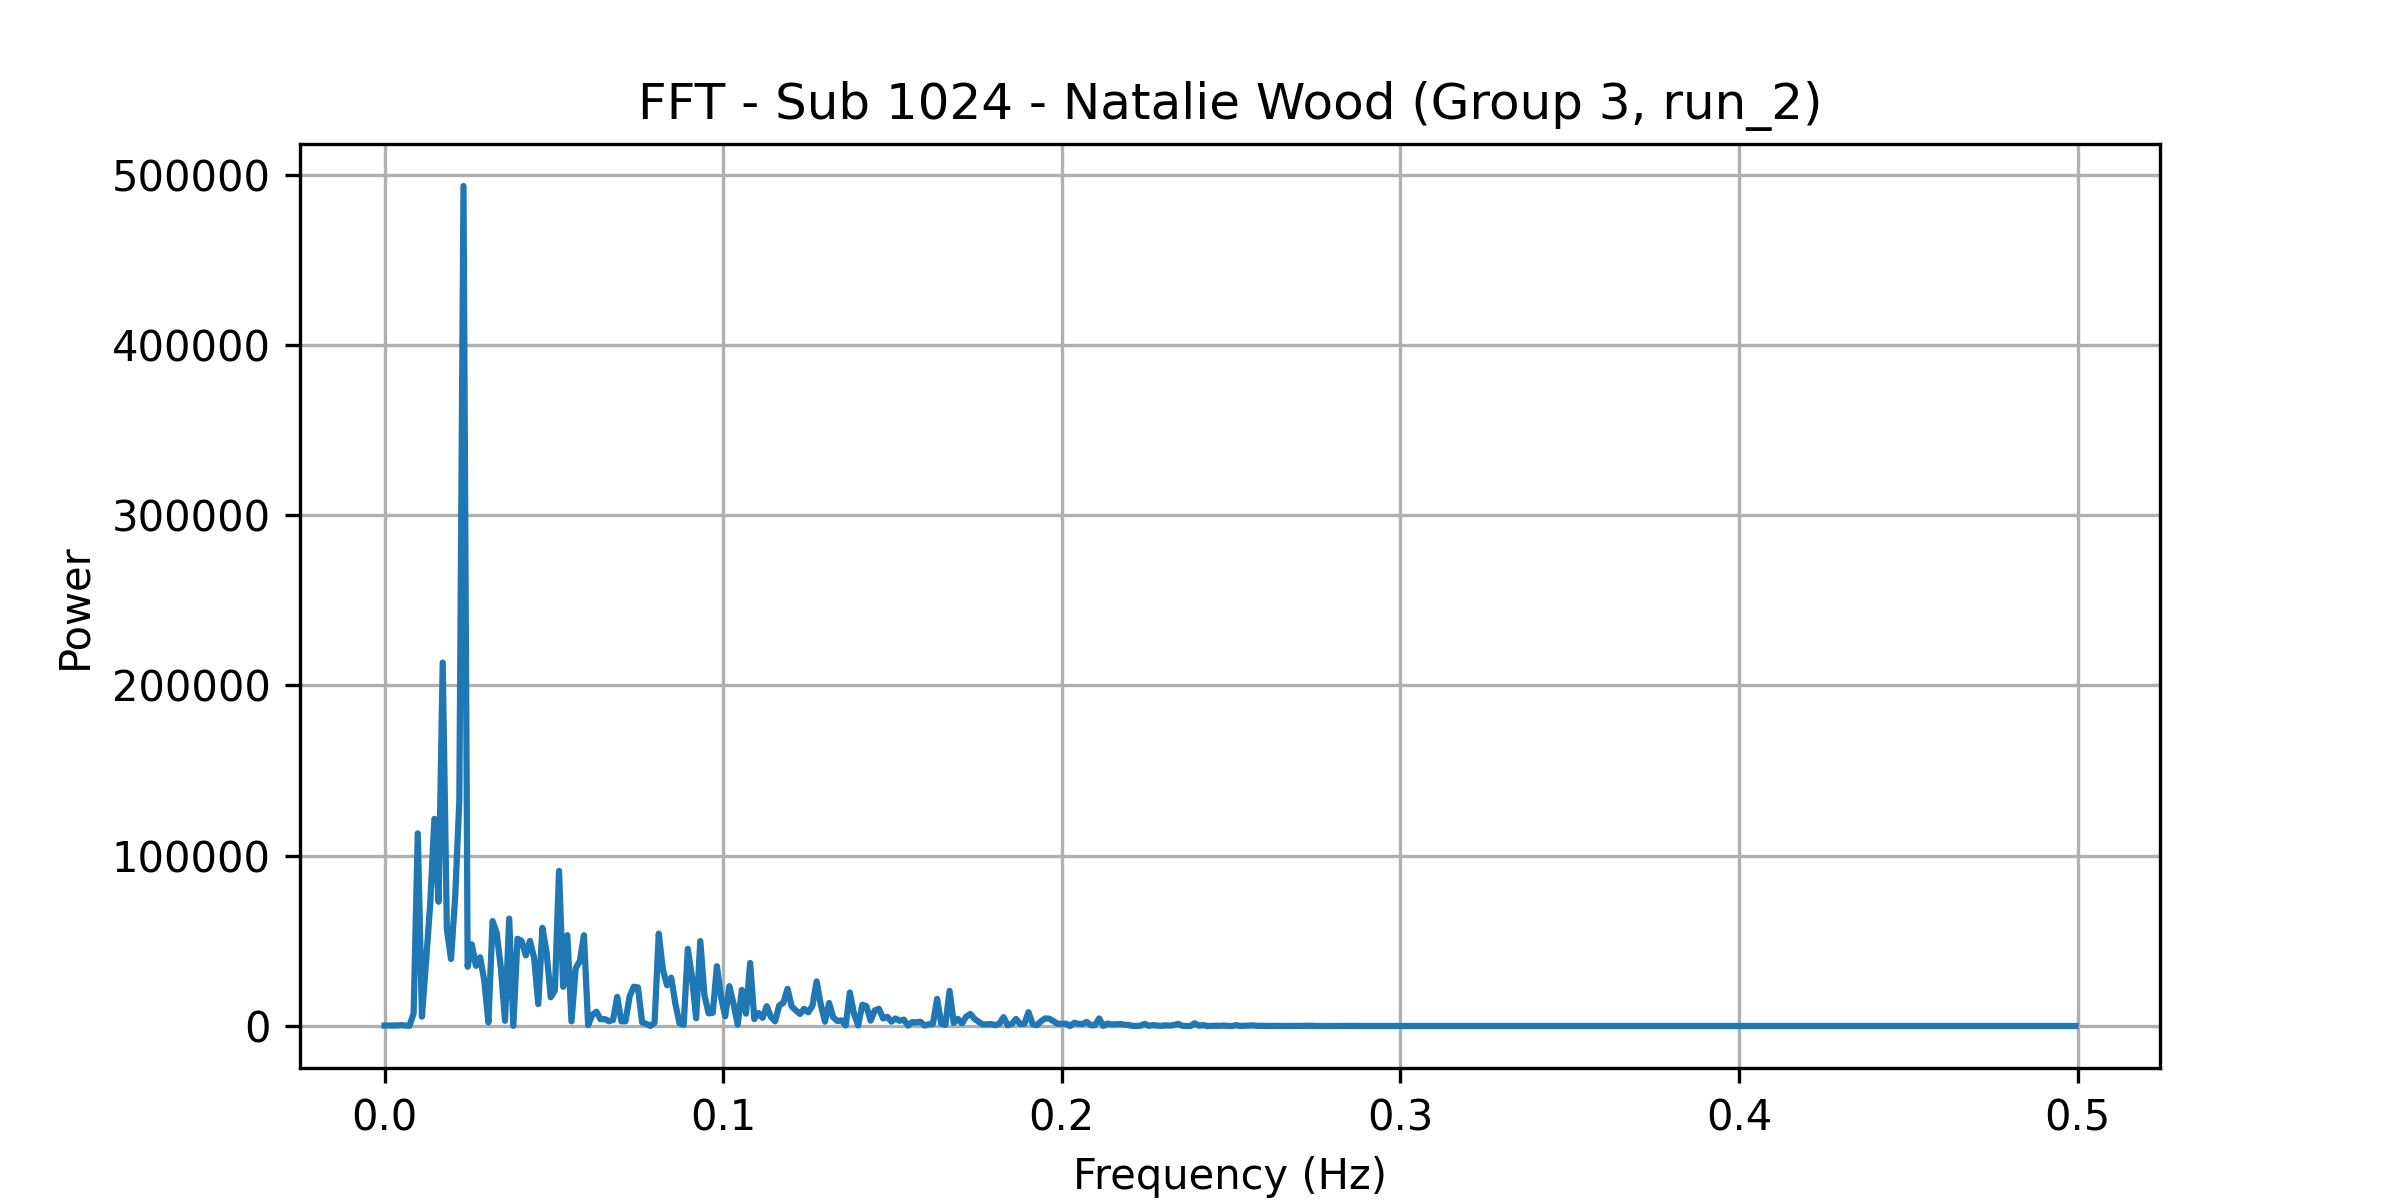

Data behind this chart, as committed beside it:
frequency, power
0.0, 256
0.001227, 256.2
0.002454, 272.5
0.003681, 314.5
0.004908, 475.5
0.006135, 315.1
0.007362, 137.1
0.008589, 7400
0.009816, 113134
0.01104, 5477
0.01227, 38037
0.0135, 72207
0.01472, 121676
0.01595, 72998
0.01718, 213464
0.0184, 56900
0.01963, 39339
0.02086, 75888
0.02209, 132309
0.02331, 493374
0.02454, 34820
0.02577, 47950
0.02699, 35326
0.02822, 40343
0.02945, 26754
0.03067, 2129
0.0319, 61622
0.03313, 54650
0.03436, 34066
0.03558, 3050
0.03681, 63068
0.03804, 79.84
0.03926, 51247
0.04049, 49963
0.04172, 41447
0.04294, 50009
0.04417, 40113
0.0454, 12876
0.04663, 57663
0.04785, 43217
0.04908, 16877
0.05031, 20838
0.05153, 91067
0.05276, 23005
0.05399, 53342
0.05521, 2743
0.05644, 33869
0.05767, 38134
0.0589, 53327
0.06012, 496.3
0.06135, 6520
0.06258, 8376
0.0638, 3938
0.06503, 4087
0.06626, 2808
0.06748, 3532
0.06871, 17109
0.06994, 2745
0.07117, 2763
0.07239, 17522
... 348 more rows
